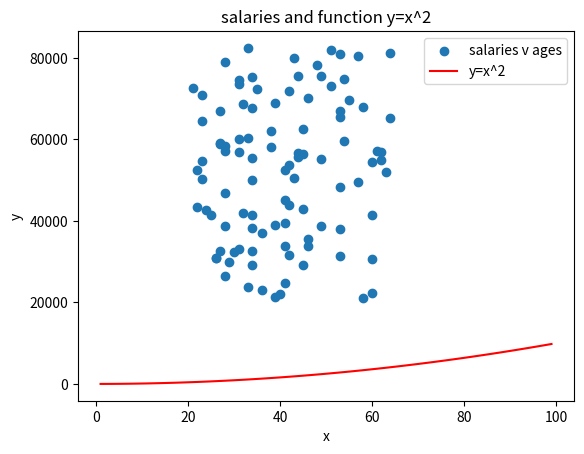
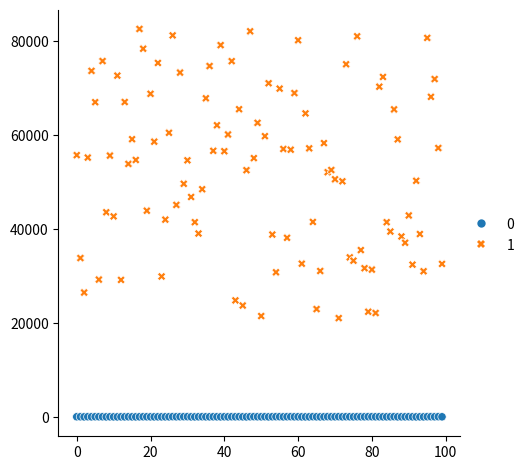
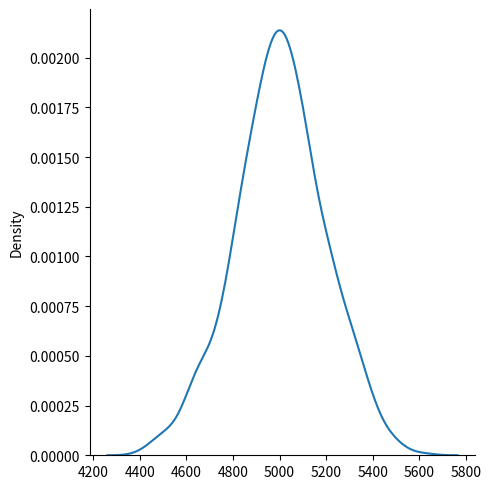

Source code (Python) for these figures, in order:
# lab 8.1_6_7 plotting



import numpy as np
import matplotlib.pyplot as plt
import seaborn as sns
import pandas as pd

min_s = 20000
max_s = 80000
size_s = 100

salaries = np.random.randint(min_s, max_s, size_s)

print(salaries)

# https://numpy.org/doc/stable/reference/random/generated/numpy.random.Generator.integers.html
rng = np.random.default_rng(3)
salaries_seeded1 = rng.integers(min_s, max_s, size_s)
# [redacted]
np.random.seed(1)
salaries_seeded = np.random.randint(min_s, max_s, size_s)
#print("seeded", salaries_seeded)
#print("seeded1", salaries_seeded1)
salaries_plus = salaries + 5000
salaries_seeded_plus = salaries_seeded + 5000
#print(salaries_plus)
#print(salaries_seeded_plus)

salaries_seeded_5pc = salaries_seeded * 1.05
#print(salaries_seeded_5pc)
new_salaries = salaries_seeded_5pc.astype(int)
#print(new_salaries)

#plt.hist(new_salaries)

age_lower = 21
age_higher = 65

ages = np.random.randint(age_lower, age_higher, size_s)
#print(ages)
plt.scatter(ages, salaries_seeded_5pc, label='salaries v ages')

#x = np.arange(0,10)
x = np.array(range(1,100))
#print(x, type(x)) 
y = x ** 2

norm_dist = np.random.normal(loc=5000, scale=200, size=1000)

plt.plot(x, y, color='red', label='y=x^2')
plt.title("salaries and function y=x^2")
plt.xlabel("x")
plt.ylabel("y")
plt.legend()
plt.savefig('prettier plot.png')
#plt.show()

salaries_ages = np.stack((ages, new_salaries), axis=0)
salaries_ages = salaries_ages.transpose()

df = pd.DataFrame(salaries_ages, columns=["ages", "salaries"])

# print(salaries_ages)
# do seaborn plots
sns.relplot(salaries_ages)
sns.displot(norm_dist, kind="kde")

